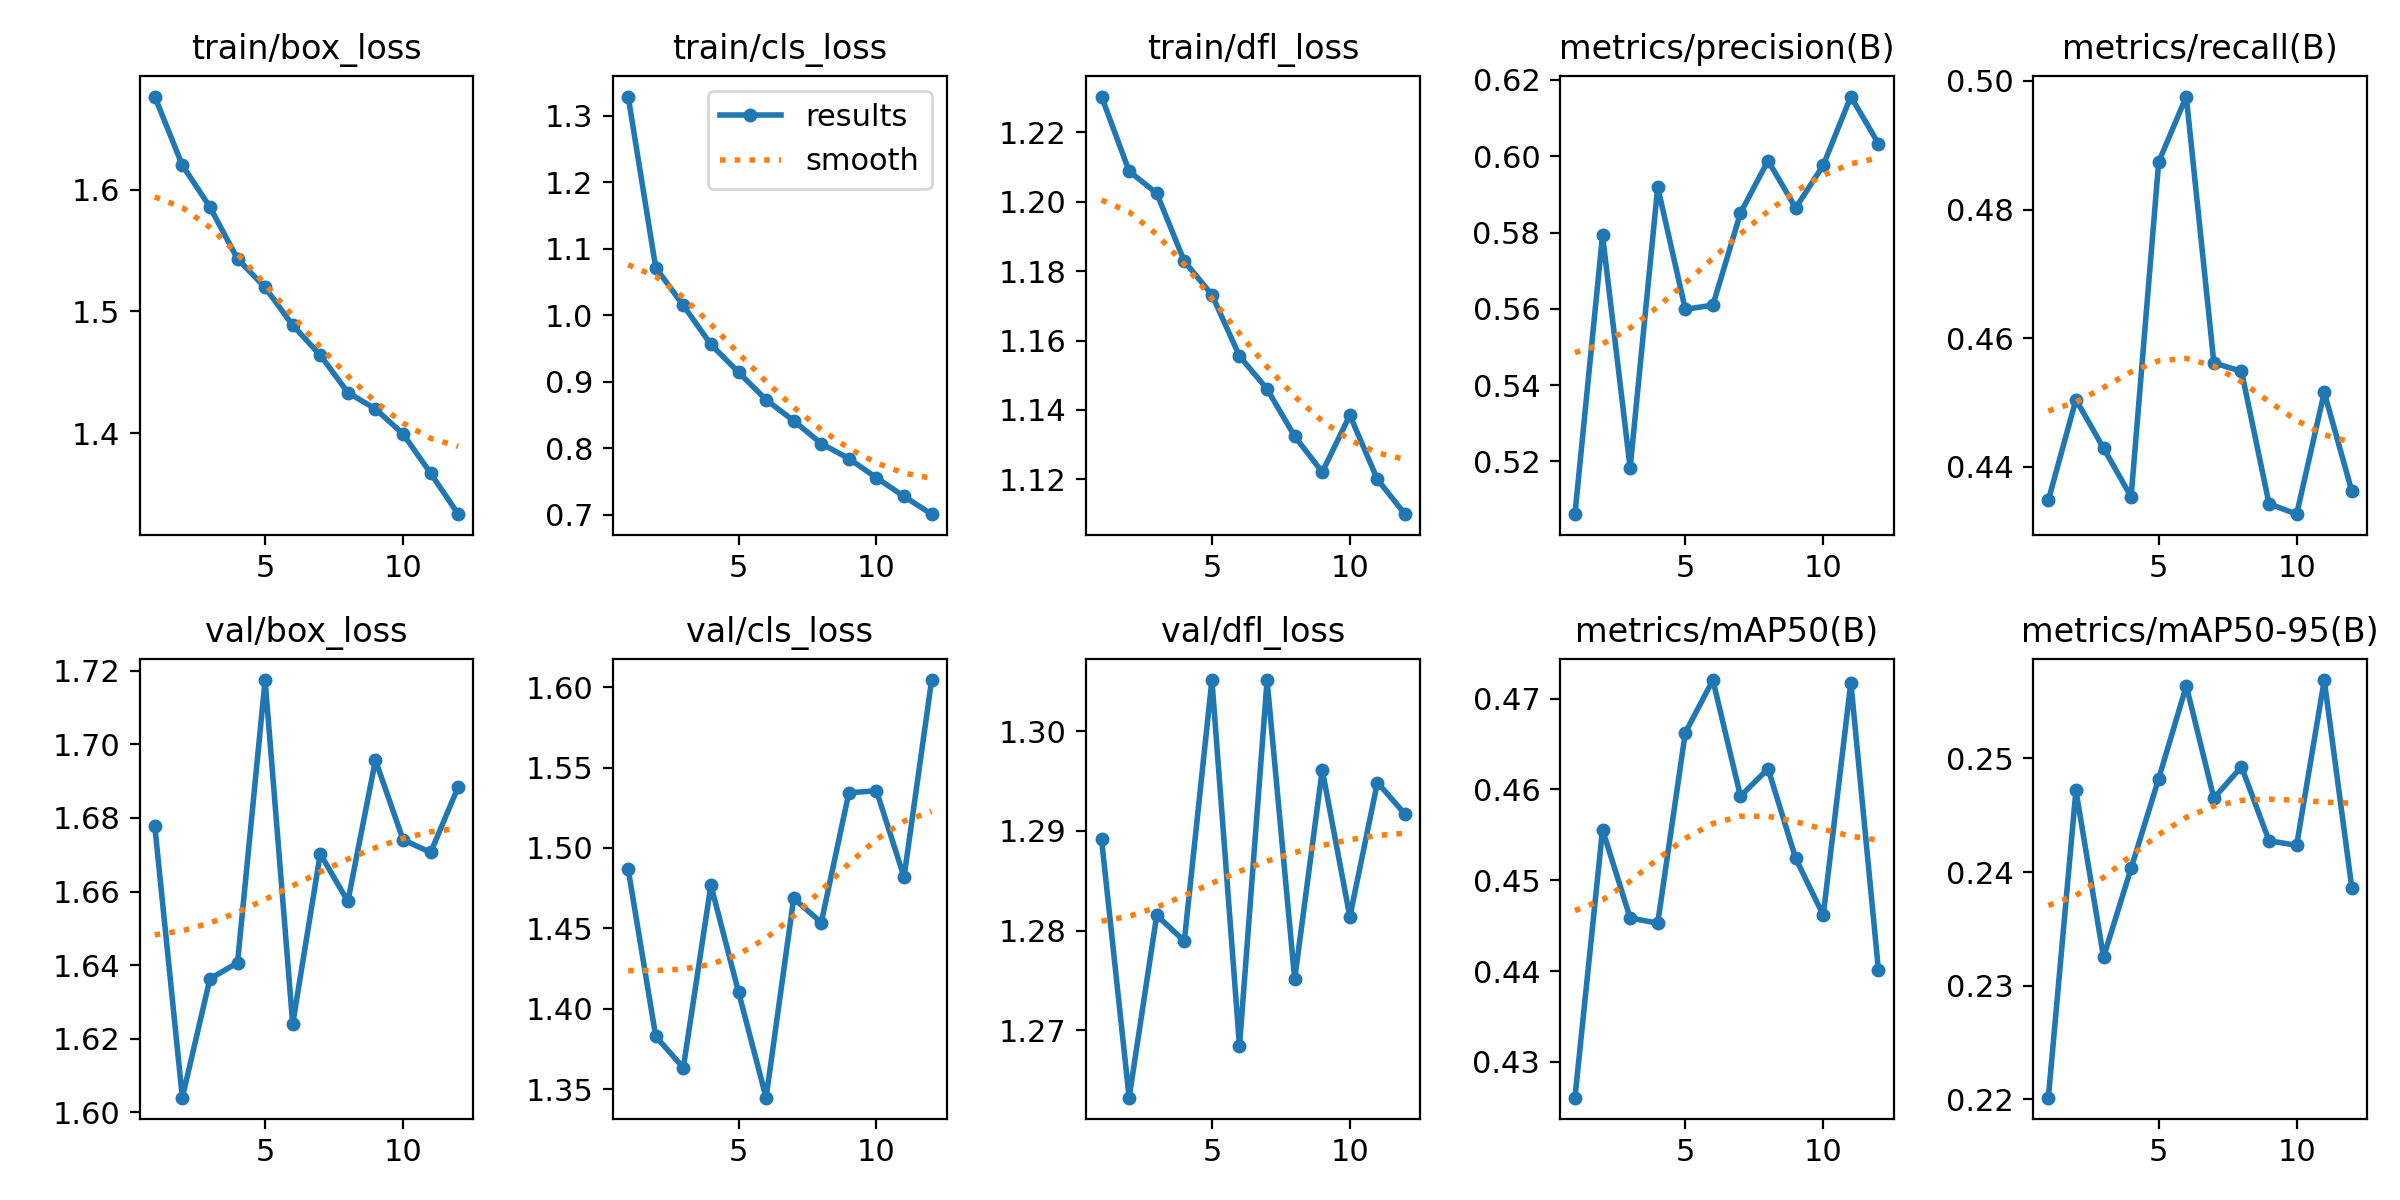

Values plotted in this chart, from the file beside it:
epoch, time, train/box_loss, train/cls_loss, train/dfl_loss, metrics/precision(B), metrics/recall(B), metrics/mAP50(B), metrics/mAP50-95(B), val/box_loss, val/cls_loss, val/dfl_loss, lr/pg0, lr/pg1, lr/pg2
1, 342.5, 1.677, 1.329, 1.23, 0.5061, 0.4348, 0.4261, 0.2202, 1.678, 1.487, 1.289, 0.0002772, 0.0002772, 0.0002772
2, 675, 1.62, 1.072, 1.209, 0.5793, 0.4505, 0.4556, 0.2472, 1.604, 1.383, 1.263, 0.0005091, 0.0005091, 0.0005091
3, 1006, 1.586, 1.015, 1.202, 0.5183, 0.4429, 0.4459, 0.2325, 1.636, 1.363, 1.282, 0.0006951, 0.0006951, 0.0006951
4, 1335, 1.543, 0.9561, 1.183, 0.5919, 0.4354, 0.4453, 0.2403, 1.641, 1.477, 1.279, 0.0006268, 0.0006268, 0.0006268
5, 1665, 1.52, 0.9144, 1.173, 0.5599, 0.4874, 0.4662, 0.2482, 1.717, 1.411, 1.305, 0.0005581, 0.0005581, 0.0005581
6, 1995, 1.489, 0.873, 1.156, 0.5609, 0.4976, 0.472, 0.2564, 1.624, 1.345, 1.268, 0.0004894, 0.0004894, 0.0004894
7, 2325, 1.464, 0.8415, 1.146, 0.5851, 0.4561, 0.4592, 0.2465, 1.67, 1.469, 1.305, 0.0004207, 0.0004207, 0.0004207
8, 2654, 1.433, 0.8073, 1.132, 0.5989, 0.4549, 0.4623, 0.2493, 1.657, 1.454, 1.275, 0.0003519, 0.0003519, 0.0003519
9, 2984, 1.42, 0.7847, 1.122, 0.5864, 0.4343, 0.4524, 0.2427, 1.696, 1.534, 1.296, 0.0002832, 0.0002832, 0.0002832
10, 3304, 1.399, 0.7559, 1.139, 0.5976, 0.4326, 0.4461, 0.2424, 1.674, 1.536, 1.281, 0.0002145, 0.0002145, 0.0002145
11, 3622, 1.367, 0.7278, 1.12, 0.6157, 0.4516, 0.4718, 0.2569, 1.671, 1.482, 1.295, 0.0001458, 0.0001458, 0.0001458
12, 3939, 1.333, 0.7012, 1.11, 0.6033, 0.4362, 0.4401, 0.2386, 1.688, 1.604, 1.292, 7.70525e-05, 7.70525e-05, 7.70525e-05
